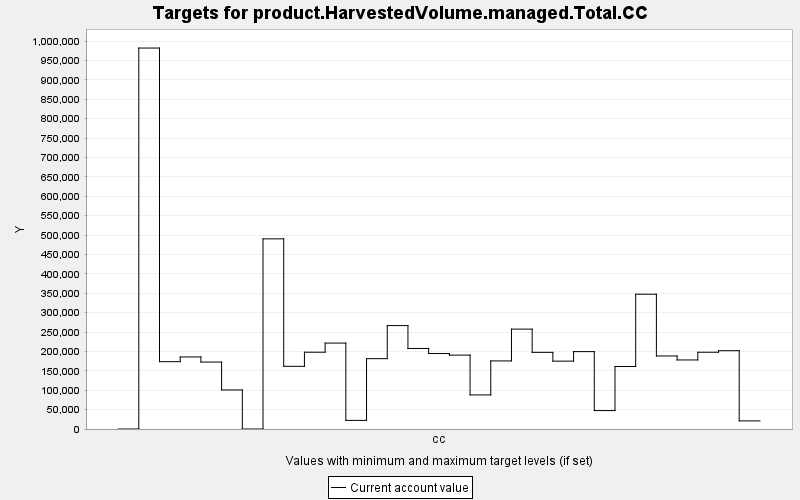

The file beside this chart, header and first rows:
TARGET, PERIOD, YEAR, PERIODWIDTH, MINIMUM, MAXIMUM, MINWEIGHT, MAXWEIGHT, CURRENT, SUMMARY
product.HarvestedVolume.managed.Total.CC, 0, 0, 10.0, 0.0, 10000, 1.0, 1.0, 0.0, 0.0
product.HarvestedVolume.managed.Total.CC, 1, 10, 10.0, 0.0, 10000, 1.0, 1.0, 982080, 0.0
product.HarvestedVolume.managed.Total.CC, 2, 20, 10.0, 0.0, 10000, 1.0, 1.0, 173627, 0.0
product.HarvestedVolume.managed.Total.CC, 3, 30, 10.0, 0.0, 10000, 1.0, 1.0, 185742, 0.0
product.HarvestedVolume.managed.Total.CC, 4, 40, 10.0, 0.0, 10000, 1.0, 1.0, 172578, 0.0
product.HarvestedVolume.managed.Total.CC, 5, 50, 10.0, 0.0, 10000, 1.0, 1.0, 100641, 0.0
product.HarvestedVolume.managed.Total.CC, 6, 60, 10.0, 0.0, 10000, 1.0, 1.0, 0.0, 0.0
product.HarvestedVolume.managed.Total.CC, 7, 70, 10.0, 0.0, 10000, 1.0, 1.0, 490213, 0.0
product.HarvestedVolume.managed.Total.CC, 8, 80, 10.0, 0.0, 10000, 1.0, 1.0, 161603, 0.0
product.HarvestedVolume.managed.Total.CC, 9, 90, 10.0, 0.0, 10000, 1.0, 1.0, 197952, 0.0
product.HarvestedVolume.managed.Total.CC, 10, 100, 10.0, 0.0, 10000, 1.0, 1.0, 221522, 0.0
product.HarvestedVolume.managed.Total.CC, 11, 110, 10.0, 0.0, 10000, 1.0, 1.0, 22228, 0.0
product.HarvestedVolume.managed.Total.CC, 12, 120, 10.0, 0.0, 10000, 1.0, 1.0, 181334, 0.0
product.HarvestedVolume.managed.Total.CC, 13, 130, 10.0, 0.0, 10000, 1.0, 1.0, 266610, 0.0
product.HarvestedVolume.managed.Total.CC, 14, 140, 10.0, 0.0, 10000, 1.0, 1.0, 207601, 0.0
product.HarvestedVolume.managed.Total.CC, 15, 150, 10.0, 0.0, 10000, 1.0, 1.0, 194592, 0.0
product.HarvestedVolume.managed.Total.CC, 16, 160, 10.0, 0.0, 10000, 1.0, 1.0, 190461, 0.0
product.HarvestedVolume.managed.Total.CC, 17, 170, 10.0, 0.0, 10000, 1.0, 1.0, 87864, 0.0
product.HarvestedVolume.managed.Total.CC, 18, 180, 10.0, 0.0, 10000, 1.0, 1.0, 175482, 0.0
product.HarvestedVolume.managed.Total.CC, 19, 190, 10.0, 0.0, 10000, 1.0, 1.0, 257481, 0.0
product.HarvestedVolume.managed.Total.CC, 20, 200, 10.0, 0.0, 10000, 1.0, 1.0, 197619, 0.0
product.HarvestedVolume.managed.Total.CC, 21, 210, 10.0, 0.0, 10000, 1.0, 1.0, 174921, 0.0
product.HarvestedVolume.managed.Total.CC, 22, 220, 10.0, 0.0, 10000, 1.0, 1.0, 199495, 0.0
product.HarvestedVolume.managed.Total.CC, 23, 230, 10.0, 0.0, 10000, 1.0, 1.0, 47463, 0.0
product.HarvestedVolume.managed.Total.CC, 24, 240, 10.0, 0.0, 10000, 1.0, 1.0, 161063, 0.0
product.HarvestedVolume.managed.Total.CC, 25, 250, 10.0, 0.0, 10000, 1.0, 1.0, 347483, 0.0
product.HarvestedVolume.managed.Total.CC, 26, 260, 10.0, 0.0, 10000, 1.0, 1.0, 188264, 0.0
product.HarvestedVolume.managed.Total.CC, 27, 270, 10.0, 0.0, 10000, 1.0, 1.0, 178009, 0.0
product.HarvestedVolume.managed.Total.CC, 28, 280, 10.0, 0.0, 10000, 1.0, 1.0, 197889, 0.0
product.HarvestedVolume.managed.Total.CC, 29, 290, 10.0, 0.0, 10000, 1.0, 1.0, 201831, 0.0
product.HarvestedVolume.managed.Total.CC, 30, 300, 10.0, 0.0, 10000, 1.0, 1.0, 20916, 0.0
